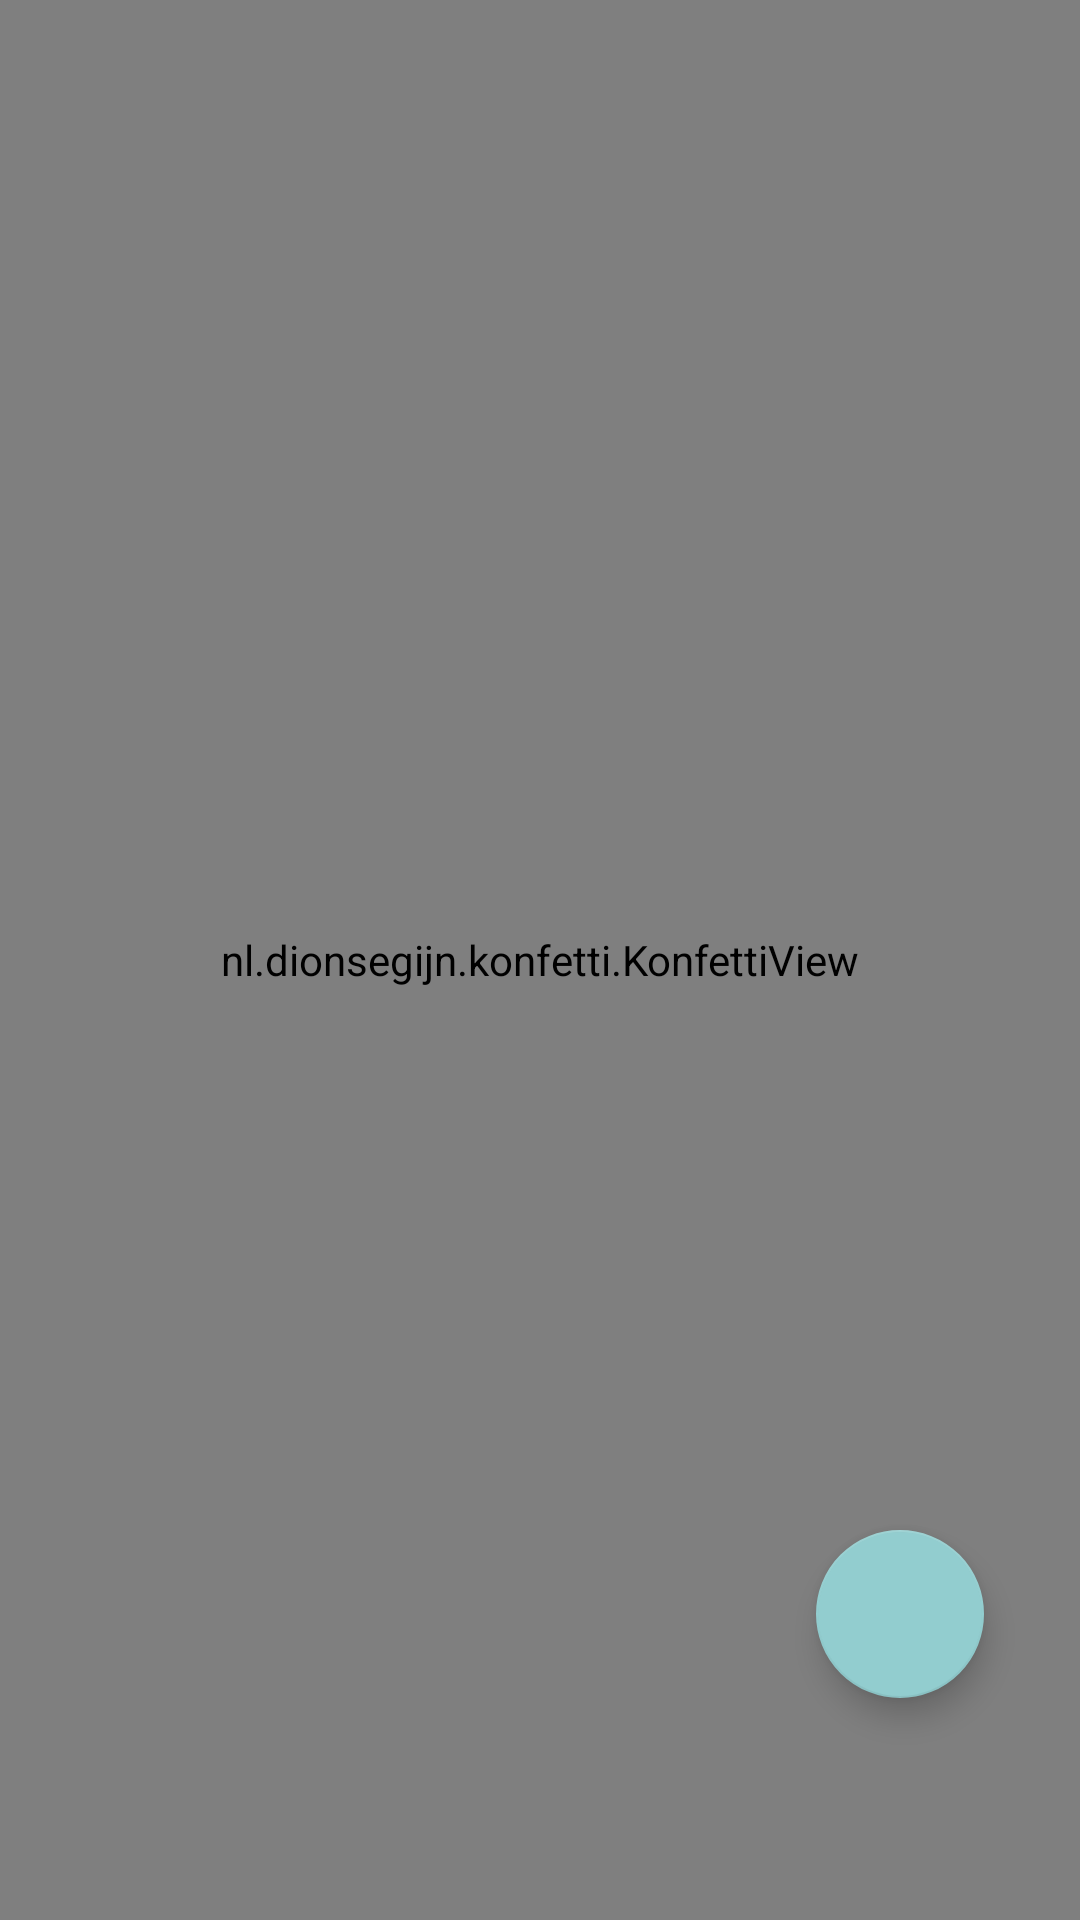

Here is an Android app screen rendered from its layout file. Give the layout XML and the strings, colors and styles it references.
<!-- AndroidManifest.xml: application theme AppTheme -->
<!-- res/layout/fragment_list.xml -->
<?xml version="1.0" encoding="utf-8"?>
<RelativeLayout xmlns:android="http://schemas.android.com/apk/res/android"
    android:layout_width="match_parent"
    android:layout_height="match_parent"
    xmlns:app="http://schemas.android.com/apk/res-auto"
    android:orientation="vertical">

    <android.support.design.widget.FloatingActionButton
        android:id="@+id/fab"
        android:layout_width="wrap_content"
        android:layout_height="wrap_content"
        android:layout_alignParentBottom="true"
        android:layout_alignParentEnd="true"
        android:layout_marginBottom="74dp"
        android:layout_marginEnd="32dp"
        android:clickable="true"
        android:src="@drawable/fab_add"
        android:focusable="auto"
        app:backgroundTint="@color/colorAccent" />



    <ListView
        android:id="@+id/taskList"
        android:layout_width="match_parent"
        android:layout_height="match_parent"
        android:layout_alignParentEnd="true"
        android:layout_alignParentTop="true" />



    <nl.dionsegijn.konfetti.KonfettiView
        android:id="@+id/viewKonfetti"
        android:layout_width="match_parent"
        android:layout_height="match_parent" />

</RelativeLayout>
<!-- resources referenced by this layout -->
<resources>
  <color name="colorAccent">#92CDCF</color>
  <style name="AppTheme" parent="Theme.AppCompat.Light.NoActionBar">
          
          <item name="colorPrimary">@color/colorPrimary</item>
          <item name="colorPrimaryDark">@color/colorPrimaryDark</item>
          <item name="colorAccent">@color/colorAccent</item>
          <item name="android:itemBackground">@color/colorPrimaryDark</item>
  
  
      </style>
  <color name="colorPrimary">#445878</color>
  <color name="colorPrimaryDark">#31353d</color>
</resources>
